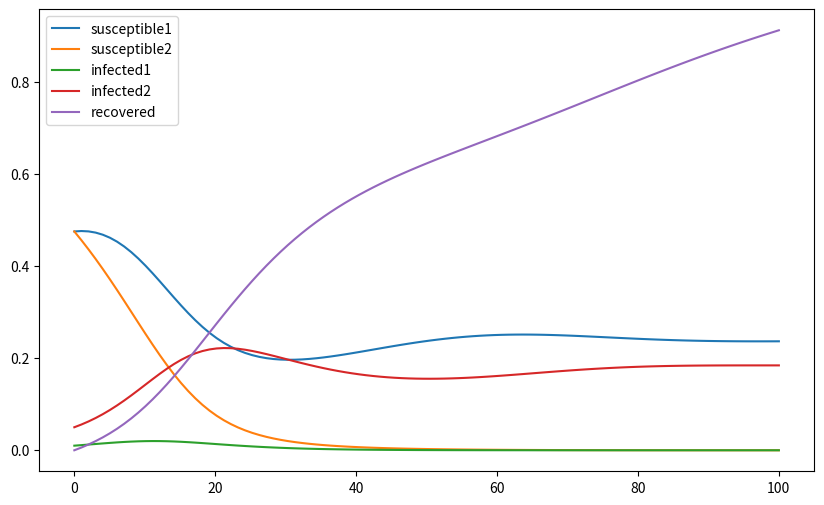

Here is the Python script that generated this plot:
# implementation of https://drive.google.com/file/d/1ynZaaQ50zZGs588I27xy5al8orYr0eu6/view

import numpy as np
import matplotlib.pyplot as plt

class Simulation:
    def __init__(
            self, 
            death_rate=0.01, # δ (delta)
            birth_rate=0.02, # μ (mu)
            reinfection_rate=0.005, # ρ (roh)
            base_transmission_rate=0.5, # β_0 (beta 0)
            recovery_rate=0.1, # γ (gamma)
            waning_immunity=0.01, # σ (sigma)
            modulation_factor=0.1, # α (alpha)
            modulation_rate=1.0, # r
            infected_population_carrying_capacity=1.0, # K
            ):
        self.death_rate = death_rate
        self.birth_rate = birth_rate
        self.reinfection_rate = reinfection_rate
        self.base_transmission_rate = base_transmission_rate
        self.recovery_rate = recovery_rate
        self.waning_immunity = waning_immunity
        self.modulation_factor = modulation_factor
        self.modulation_rate = modulation_rate
        self.infected_population_carrying_capacity = infected_population_carrying_capacity
        self.susceptible_population1 = 0.475
        self.susceptible_population2 = 0.475
        self.infected_population1 = 0.01
        self.infected_population2 = 0.05
        self.recovered_population = 0.0

    def get_populations(self):
        return [self.susceptible_population1, self.susceptible_population2, self.infected_population1, self.infected_population2, self.recovered_population]


    def step(self, delta_time):
        total_infected = self.infected_population1 + self.infected_population2
        transmission_rate = self.base_transmission_rate * (1 + self.modulation_factor * self.modulation_rate * total_infected * (1 - total_infected / self.infected_population_carrying_capacity))

        susceptible_population1_change = self.birth_rate - transmission_rate * self.susceptible_population1 * (self.infected_population1 + self.infected_population2) + self.reinfection_rate * self.recovered_population - self.death_rate * self.susceptible_population1
        susceptible_population2_change = -transmission_rate * self.susceptible_population2 * (self.infected_population1 + self.infected_population2) - self.death_rate * self.susceptible_population2

        infected_population1_change = transmission_rate * self.susceptible_population2 * self.infected_population1 - self.recovery_rate * self.infected_population1 - self.waning_immunity * self.infected_population1 - self.death_rate * self.infected_population1
        infected_population2_change = transmission_rate * self.susceptible_population1 * self.infected_population2 - self.recovery_rate * self.infected_population2 - self.waning_immunity * self.infected_population2 - self.death_rate * self.infected_population2

        recovered_population_change = self.recovery_rate * (self.infected_population1 + self.infected_population2) - self.reinfection_rate * self.recovered_population - self.death_rate * self.recovered_population

        self.susceptible_population1 += susceptible_population1_change * delta_time
        self.susceptible_population2 += susceptible_population2_change * delta_time

        self.infected_population1 += infected_population1_change * delta_time
        self.infected_population2 += infected_population2_change * delta_time

        self.recovered_population += recovered_population_change * delta_time

def main():
    simulation = Simulation()
    iterations = 100
    total_time = 100
    delta_time = total_time / iterations

    populations_list = np.zeros((iterations, 5))

    for i in range(iterations): 
        populations_list[i] = np.array(simulation.get_populations())
        simulation.step(delta_time)

    plt.figure(figsize=(10, 6))
    x = np.linspace(0, total_time, iterations)
    labels = ["susceptible1", "susceptible2", "infected1", "infected2", "recovered"]
    for i in range(5):
        plt.plot(x, populations_list[:, i], label=labels[i])

    plt.legend()
    plt.show()
    

if __name__ == "__main__":
    main()